Run: headless pygame with SDL's dummy video driver; simulated clock (each Clock.tick advances the game by its frame time, no real sleeping); random seed 0; keys injected as events and as key.get_pressed() state; no mouse input.
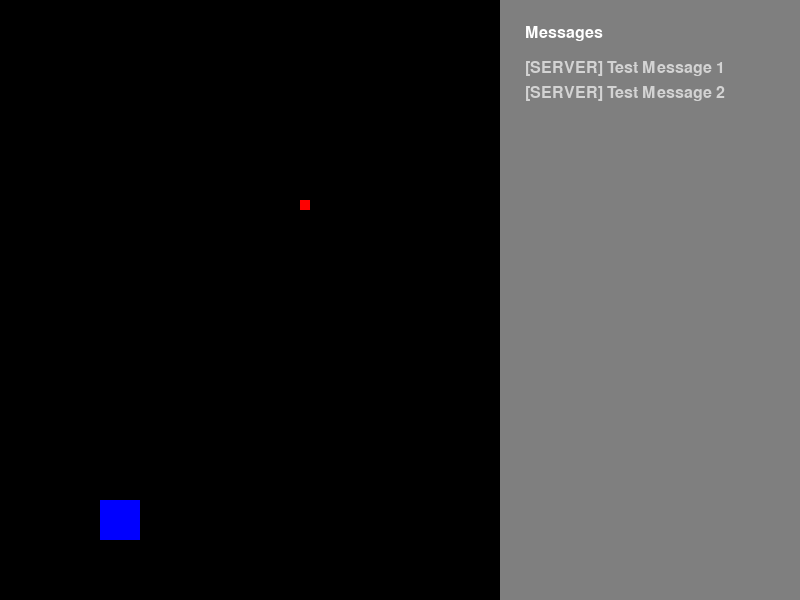
Frame 1 of 4 · flips 1–60 · no input
Frame 2 of 4 · flips 61–180 · tapped SPACE, RETURN · held RIGHT (→), D · screen unchanged from frame 1, image omitted
Frame 3 of 4 · flips 181–300 · held DOWN (↓), S · screen unchanged from frame 2, image omitted
Frame 4 of 4 · flips 301–420 · held LEFT (←), A, UP (↑), W · screen unchanged from frame 3, image omitted

The pygame program that drew these frames:

import pygame


def main() -> None:
    """Client entry point"""
    pygame.init()
    pygame.display.set_caption("Electric Elves Game")

    screen_size = (800, 600)
    screen = pygame.display.set_mode(screen_size)

    font = pygame.font.SysFont(None, 24)

    prey = pygame.Rect(300, 200, 10, 10)
    hunter = pygame.Rect(100, 500, 40, 40)

    messages = ["[SERVER] Test Message 1", "[SERVER] Test Message 2"]
    message_window = pygame.Rect(500, 0, 300, 600)

    # TODO: Connect to the server!

    while True:
        for event in pygame.event.get():
            # Check if window should be closed
            if event.type == pygame.QUIT or (event.type == pygame.KEYDOWN and event.key == pygame.K_ESCAPE):
                return

        screen.fill("black")

        # Draw Messages
        screen.fill((127, 127, 127), message_window)
        screen.blit(font.render("Messages", True, "white"), (525, 25))
        for i, message in enumerate(messages):
            screen.blit(font.render(message, True, "lightgray"), (525, 60 + i * 25))

        pygame.draw.rect(screen, "red", prey)
        pygame.draw.rect(screen, "blue", hunter)
        pygame.display.flip()


if __name__ == "__main__":
    main()
